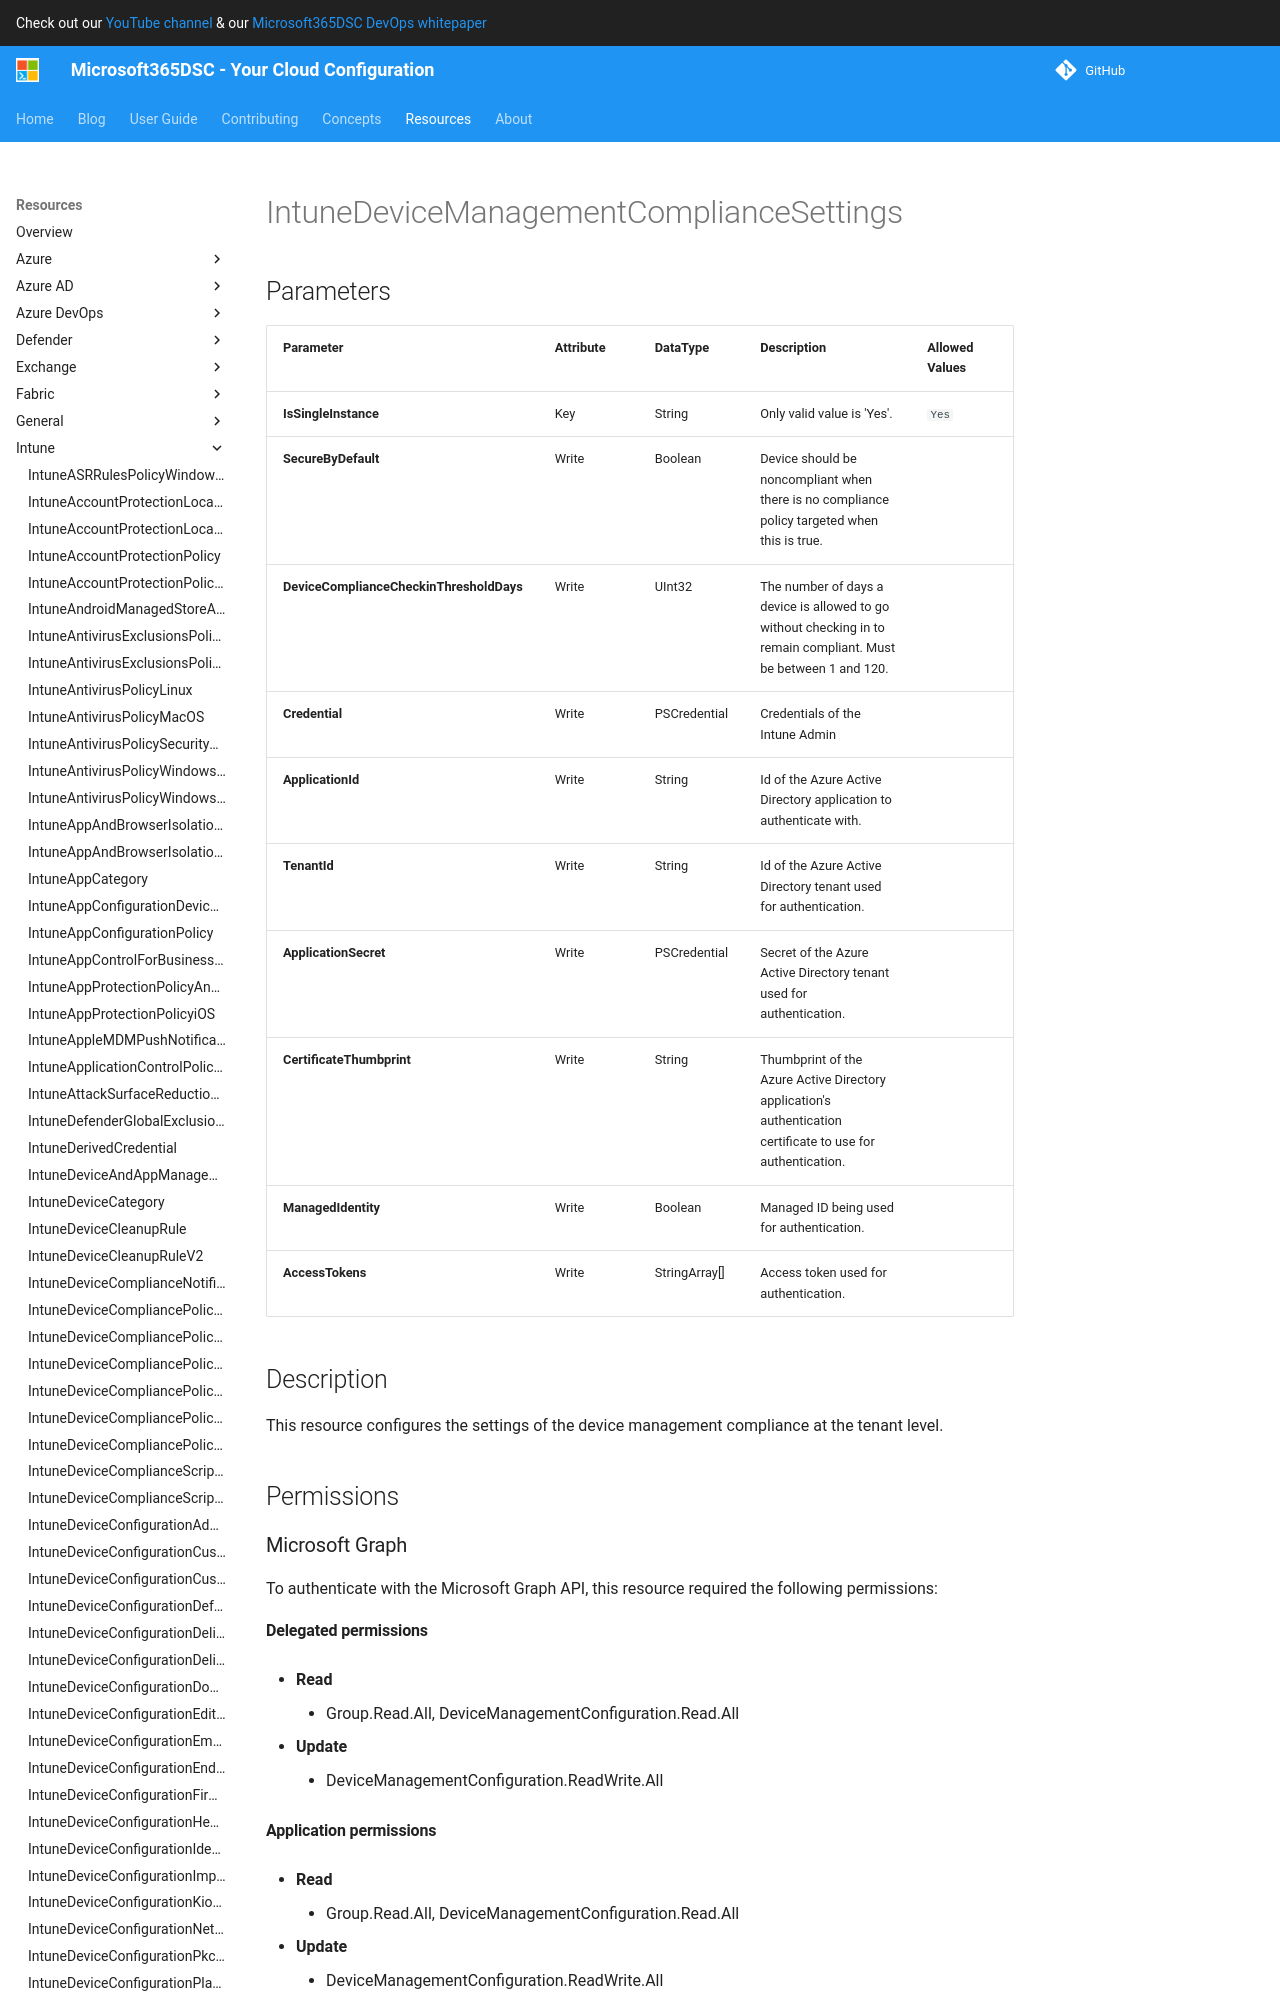

repository: microsoft/Microsoft365DSC · page: resources/intune/IntuneDeviceManagementComplianceSettings/index.html · generator: mkdocs

# IntuneDeviceManagementComplianceSettings

## Parameters

| Parameter | Attribute | DataType | Description | Allowed Values |
| --- | --- | --- | --- | --- |
| **IsSingleInstance** | Key | String | Only valid value is 'Yes'. | `Yes` |
| **SecureByDefault** | Write | Boolean | Device should be noncompliant when there is no compliance policy targeted when this is true. | |
| **DeviceComplianceCheckinThresholdDays** | Write | UInt32 | The number of days a device is allowed to go without checking in to remain compliant. | |
| **Credential** | Write | PSCredential | Credentials of the Intune Admin | |
| **ApplicationId** | Write | String | Id of the Azure Active Directory application to authenticate with. | |
| **TenantId** | Write | String | Id of the Azure Active Directory tenant used for authentication. | |
| **ApplicationSecret** | Write | PSCredential | Secret of the Azure Active Directory tenant used for authentication. | |
| **CertificateThumbprint** | Write | String | Thumbprint of the Azure Active Directory application's authentication certificate to use for authentication. | |
| **Ma
